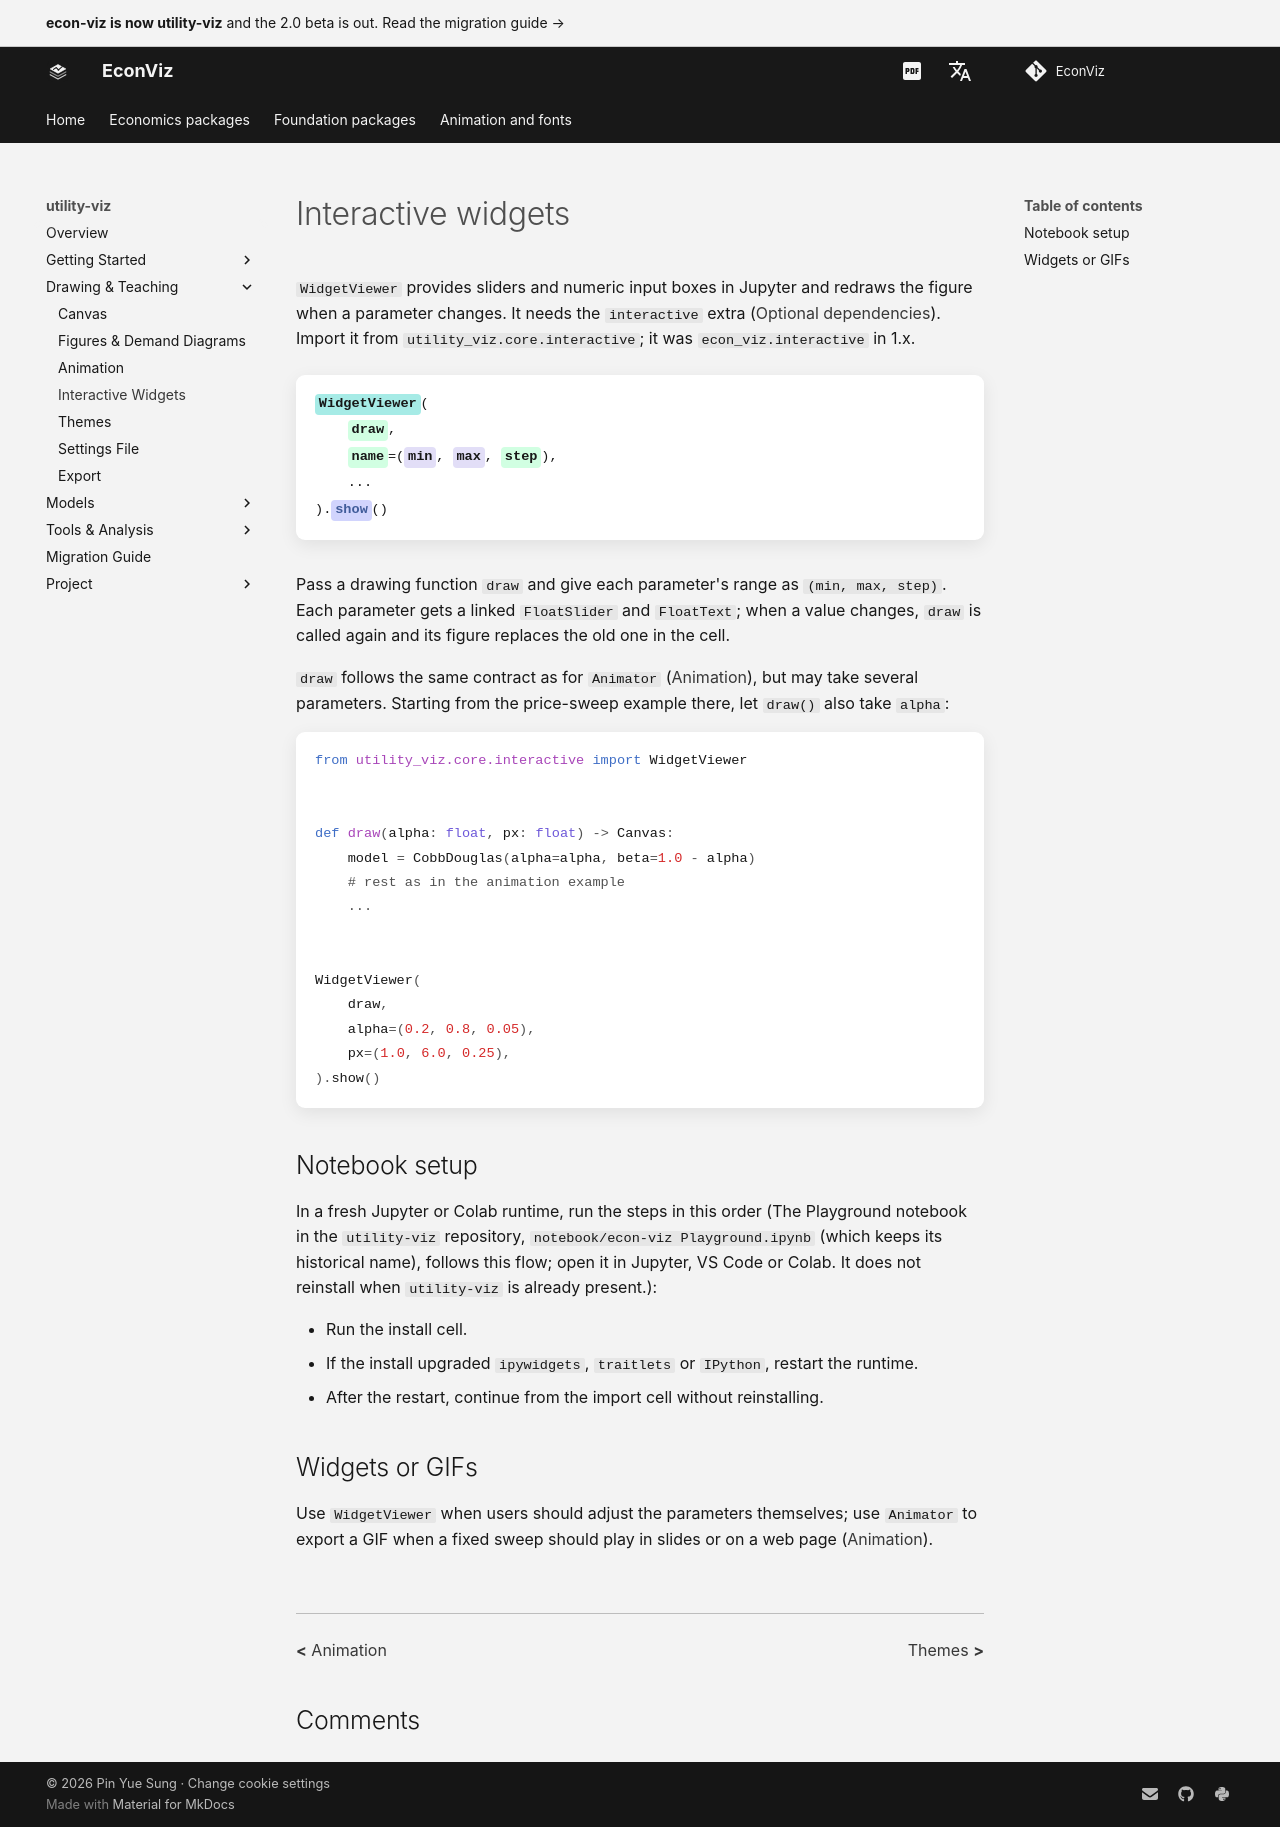

repository: EconViz/econ-viz-docs · page: utility-viz/guides/interactive/index.html · generator: mkdocs

---
seo_title: "Interactive widgets"
---

# Interactive widgets

<span id="sec-widgets"></span>

`WidgetViewer` provides sliders and numeric input boxes in Jupyter and
redraws the figure when a parameter changes. It needs the `interactive`
extra ([Optional dependencies](../getting-started/installation.md#sec-extras)). Import it from `utility_viz.core.interactive`;
it was `econ_viz.interactive` in 1.x.

<!-- api: agora.utility_viz.guides_interactive_1 -->

Pass a drawing function `draw` and give each parameter's range as
`(min, max, step)`. Each parameter gets a linked `FloatSlider` and
`FloatText`; when a value changes, `draw` is called again and its figure
replaces the old one in the cell.

`draw` follows the same contract as for `Animator` ([Animation](animation.md#sec-animation)), but may
take several parameters. Starting from the price-sweep example there, let
`draw()` also take `alpha`:

```python
from utility_viz.core.interactive import WidgetViewer


def draw(alpha: float, px: float) -> Canvas:
    model = CobbDouglas(alpha=alpha, beta=1.0 - alpha)
    # rest as in the animation example
    ...


WidgetViewer(
    draw,
    alpha=(0.2, 0.8, 0.05),
    px=(1.0, 6.0, 0.25),
).show()
```

## Notebook setup

In a fresh Jupyter or Colab runtime, run the steps in this order (The Playground notebook in the `utility-viz` repository, `notebook/econ-viz Playground.ipynb` (which keeps its historical name), follows this flow; open it in Jupyter, VS Code or Colab. It does not reinstall when `utility-viz` is already present.):

+ Run the install cell.
+ If the install upgraded `ipywidgets`, `traitlets` or
  `IPython`, restart the runtime.
+ After the restart, continue from the import cell without reinstalling.

## Widgets or GIFs

Use `WidgetViewer` when users should adjust the parameters themselves; use
`Animator` to export a GIF when a fixed sweep should play in slides or on a
web page ([Animation](animation.md#sec-animation)).
